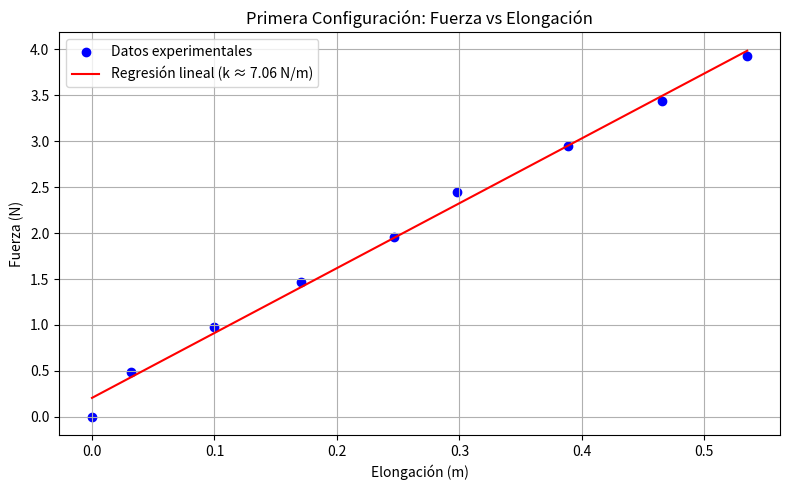
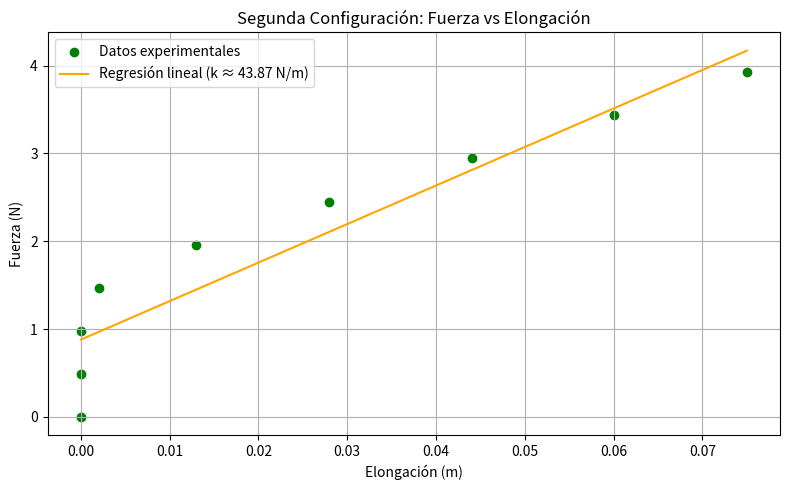

Write the Python code that produced these figures, in order.
import matplotlib.pyplot as plt
import numpy as np

# Datos para Primera Configuración
fuerza_1 = np.array([0.000, 0.4905, 0.981, 1.4715, 1.962, 2.4525, 2.943, 3.4335, 3.924])
elongacion_1 = np.array([0.000, 0.032, 0.100, 0.171, 0.247, 0.298, 0.389, 0.465, 0.535])

# Datos para Segunda Configuración
fuerza_2 = np.array([0.000, 0.4905, 0.981, 1.4715, 1.962, 2.4525, 2.943, 3.4335, 3.924])
elongacion_2 = np.array([0.000, 0.000, 0.000, 0.002, 0.013, 0.028, 0.044, 0.060, 0.075])

# Regresiones lineales
m1, b1 = np.polyfit(elongacion_1, fuerza_1, 1)
m2, b2 = np.polyfit(elongacion_2, fuerza_2, 1)

# Gráfica de la Primera Configuración
plt.figure(figsize=(8, 5))
plt.scatter(elongacion_1, fuerza_1, color='blue', label='Datos experimentales')
plt.plot(elongacion_1, m1 * elongacion_1 + b1, color='red', label=f'Regresión lineal (k ≈ {m1:.2f} N/m)')
plt.title('Primera Configuración: Fuerza vs Elongación')
plt.xlabel('Elongación (m)')
plt.ylabel('Fuerza (N)')
plt.grid(True)
plt.legend()
plt.tight_layout()
plt.show()

# Gráfica de la Segunda Configuración
plt.figure(figsize=(8, 5))
plt.scatter(elongacion_2, fuerza_2, color='green', label='Datos experimentales')
plt.plot(elongacion_2, m2 * elongacion_2 + b2, color='orange', label=f'Regresión lineal (k ≈ {m2:.2f} N/m)')
plt.title('Segunda Configuración: Fuerza vs Elongación')
plt.xlabel('Elongación (m)')
plt.ylabel('Fuerza (N)')
plt.grid(True)
plt.legend()
plt.tight_layout()
plt.show()
